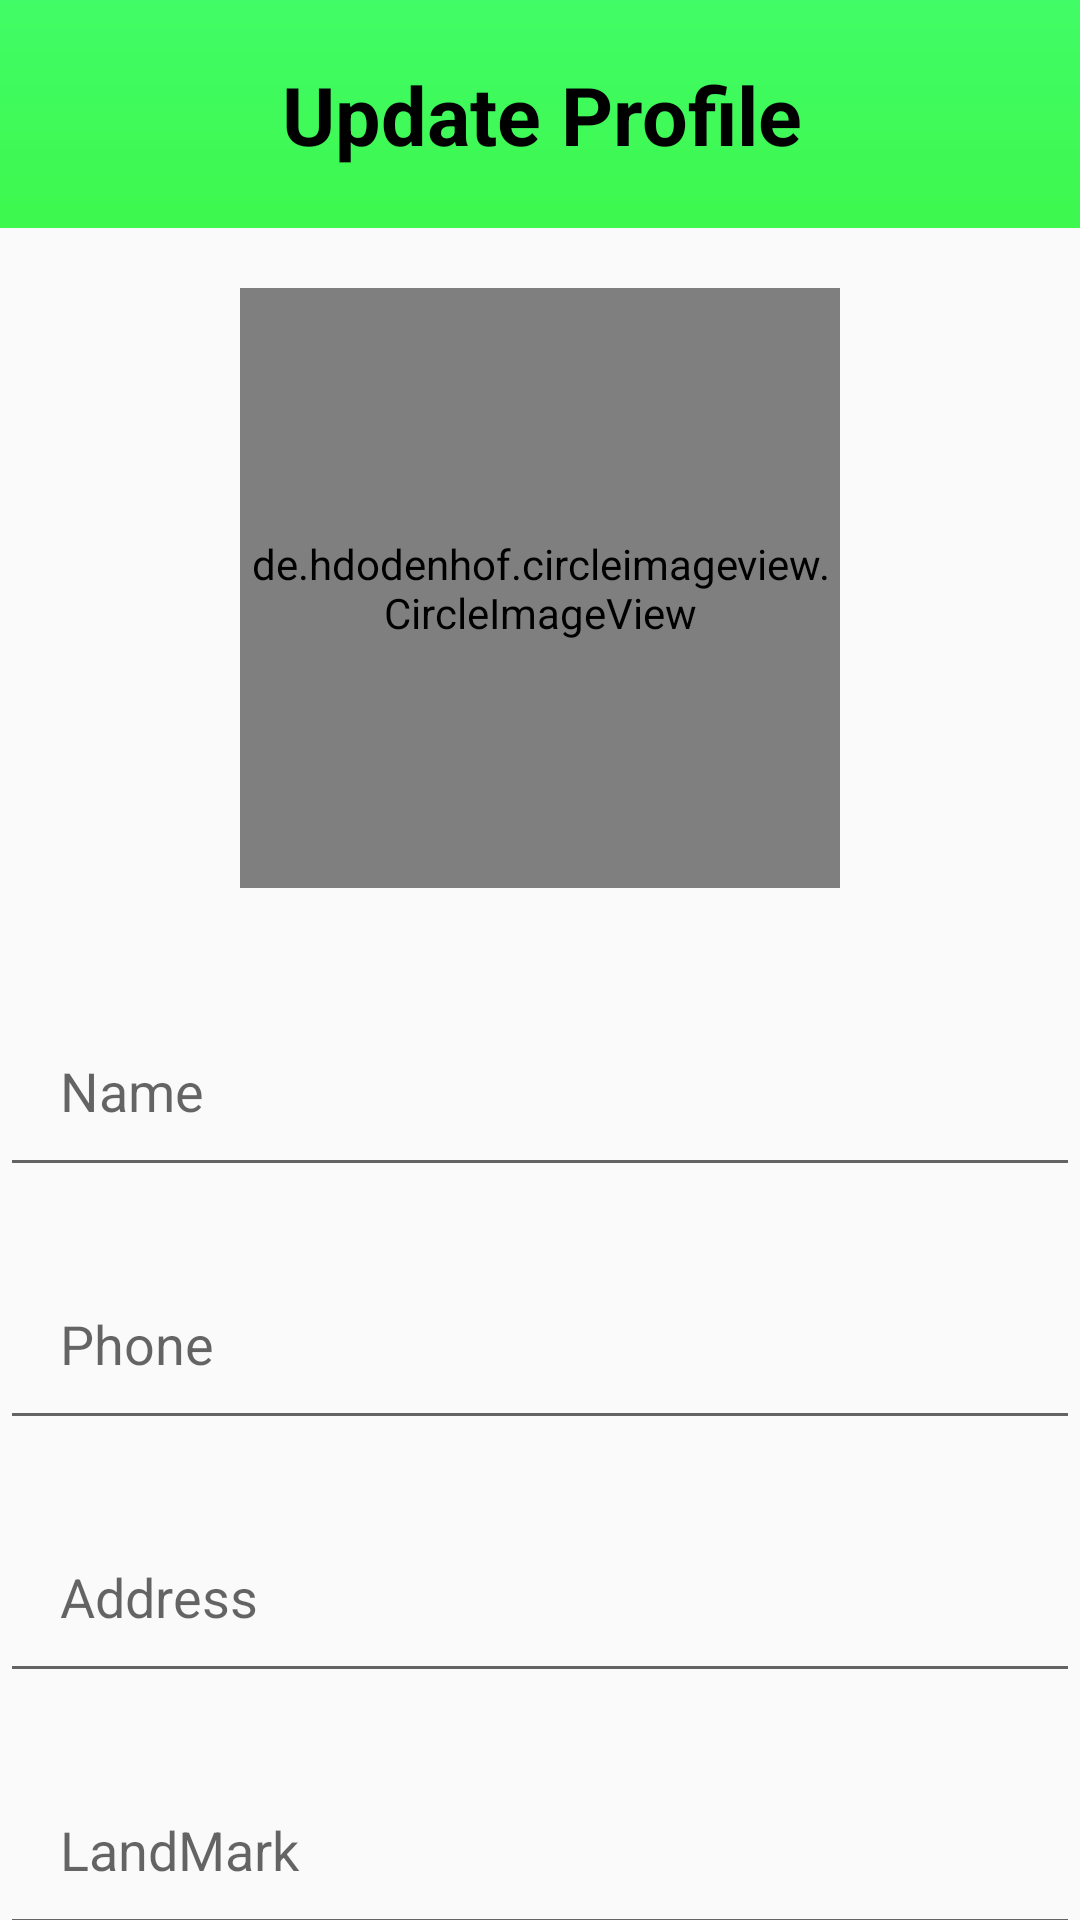

Here is an Android app screen rendered from its layout file. Give the layout XML and the strings, colors and styles it references.
<!-- AndroidManifest.xml: application theme AppTheme -->
<!-- res/layout/activity_profilr_edit.xml -->
<?xml version="1.0" encoding="utf-8"?>
<LinearLayout xmlns:android="http://schemas.android.com/apk/res/android"
    xmlns:app="http://schemas.android.com/apk/res-auto"
    xmlns:tools="http://schemas.android.com/tools"
    android:layout_width="match_parent"
    android:layout_height="match_parent"
    android:orientation="vertical"
    tools:context=".ProfileEdit">

    <androidx.constraintlayout.widget.ConstraintLayout
        android:id="@+id/constraintLayout3"
        android:layout_width="match_parent"
        android:layout_height="wrap_content"
        app:layout_constraintEnd_toEndOf="parent"
        app:layout_constraintStart_toStartOf="parent"
        android:background="@drawable/background1"
        app:layout_constraintTop_toTopOf="parent">

        <TextView
            android:id="@+id/textView"
            android:layout_width="404dp"
            android:layout_height="76dp"
            android:gravity="center"
            android:text="Update Profile"
            android:textAlignment="center"
            android:textColor="@color/black"
            android:textSize="27dp"
            android:textStyle="bold"
            app:layout_constraintBottom_toBottomOf="parent"
            app:layout_constraintEnd_toEndOf="parent"
            app:layout_constraintStart_toStartOf="parent"
            app:layout_constraintTop_toTopOf="parent" />

        <Button
            android:id="@+id/back"
            android:layout_width="25dp"
            android:layout_height="25dp"
            android:background="@drawable/ic_arrow_back_black_24dp"
            app:layout_constraintBottom_toBottomOf="parent"
            app:layout_constraintEnd_toEndOf="@+id/textView"
            app:layout_constraintHorizontal_bias="0.041"
            app:layout_constraintStart_toStartOf="parent"
            app:layout_constraintTop_toTopOf="parent"
            app:layout_constraintVertical_bias="0.509" />
    </androidx.constraintlayout.widget.ConstraintLayout>


    <androidx.core.widget.NestedScrollView

        android:layout_width="match_parent"
        android:layout_height="600dp"
        android:descendantFocusability="blocksDescendants"
        app:layout_constraintEnd_toEndOf="parent"
        app:layout_constraintStart_toStartOf="parent"
        app:layout_constraintTop_toBottomOf="@+id/constraintLayout3">

        <LinearLayout
            android:layout_width="match_parent"
            android:layout_height="match_parent"
            tools:context=".HomeFragment"
            android:orientation="vertical">


    <de.hdodenhof.circleimageview.CircleImageView
        xmlns:app="http://schemas.android.com/apk/res-auto"
        android:id="@+id/profile_image"
        android:layout_width="200dp"
        android:layout_height="200dp"
        android:layout_gravity="center"
        android:layout_marginTop="20dp"
        android:src="@drawable/usericon"
        app:civ_border_width="2dp"
        app:civ_border_color="#FF000000"/>

    <Button
        android:layout_width="50dp"
        android:layout_height="50dp"
        android:background="@drawable/ic_camera_alt_black_24dp"
        android:layout_gravity="center"
        android:layout_marginTop="-35dp"
        android:layout_marginLeft="70dp"
        android:id="@+id/editPhoto"/>

    <EditText
        android:layout_width="match_parent"
        android:layout_height="wrap_content"
        android:layout_marginTop="20dp"
        android:hint="Name"
        android:padding="20dp"
        android:textColor="@color/black"
        android:id="@+id/EditName"/>
    <EditText
        android:layout_width="match_parent"
        android:layout_height="wrap_content"
        android:layout_marginTop="20dp"
        android:hint="Phone"
        android:padding="20dp"
        android:textColor="@color/black"
        android:id="@+id/EditPhone"/>

    <EditText
        android:layout_width="match_parent"
        android:layout_height="wrap_content"
        android:layout_marginTop="20dp"
        android:hint="Address"
        android:padding="20dp"
        android:textColor="@color/black"
        android:id="@+id/EditAddress"/>
    <EditText
        android:layout_width="match_parent"
        android:layout_height="wrap_content"
        android:layout_marginTop="20dp"
        android:hint="LandMark"
        android:padding="20dp"
        android:textColor="@color/black"
        android:id="@+id/EditLandMark"/>

            <Button
                android:layout_width="wrap_content"
                android:layout_height="wrap_content"
                android:text="Update"
                android:layout_gravity="center"
                android:background="@drawable/background1"
                android:layout_marginBottom="20dp"
                android:padding="10dp"
                android:id="@+id/update"/>

        </LinearLayout>
    </androidx.core.widget.NestedScrollView>

</LinearLayout>
<!-- resources referenced by this layout -->
<resources>
  <color name="black">#000000</color>
  <!-- drawable background1 (drawable-v24) -->
  <?xml version="1.0" encoding="utf-8"?>
  <shape xmlns:android="http://schemas.android.com/apk/res/android">
    <gradient android:startColor="#41FC66"
        android:endColor="#3DF84D"
        android:angle="270"/>
    />
  
  </shape>
  <style name="AppTheme" parent="Theme.AppCompat.Light">
          
          <item name="colorPrimary">@color/colorPrimary</item>
          <item name="color">@color/lightBlue</item>
          <item name="colorAccent">@color/colorAccent</item>
          <item name="windowActionBar">true</item>
          <item name="windowNoTitle">true</item>
      </style>
  <color name="colorPrimary">#FF1212</color>
  <color name="lightBlue">#41CEFC</color>
  <color name="colorAccent">#FF005D</color>
</resources>
